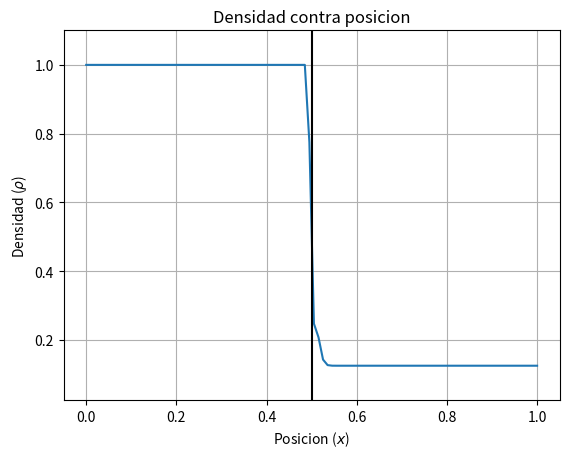
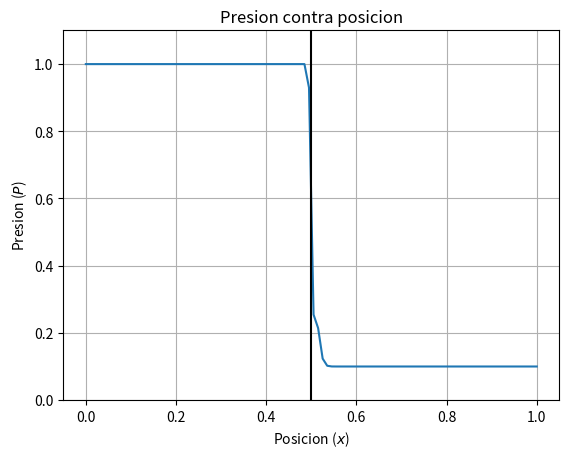
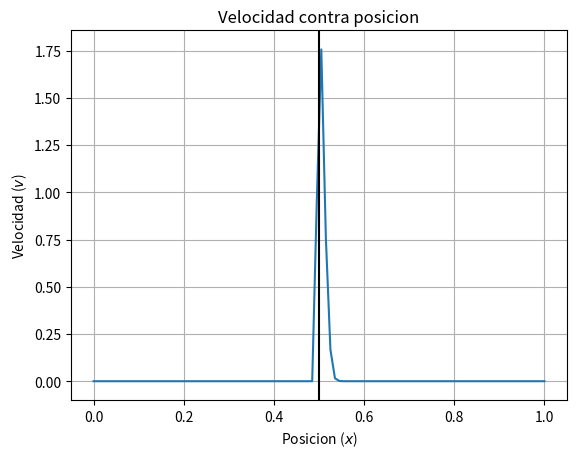
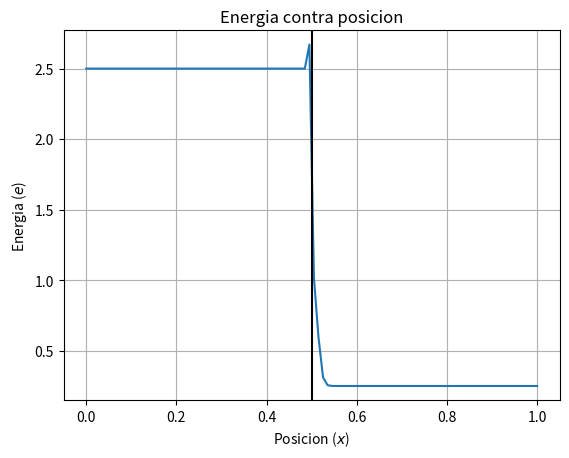

These charts were generated, in order, by the following Python code:
import numpy as np
import matplotlib.pyplot as plt

gam=1.4
deltat=0.001
delx=0.01
L=1.0
N=int(L/delx)

pos=np.linspace(0,L,N)
rho=np.zeros(N)
pres=np.zeros(N)
vel=np.zeros(N)
U1=np.zeros(N)
U2=np.zeros(N)
U3=np.zeros(N)
U1_star=np.zeros(N)
U2_star=np.zeros(N)
U3_star=np.zeros(N)
F1=np.zeros(N)
F2=np.zeros(N)
F3=np.zeros(N)
F1_star=np.zeros(N)
F2_star=np.zeros(N)
F3_star=np.zeros(N)

def ener(p, r, v):
    return (p/(gam-1))+(r*v**2)/2
def presion(e, r, v):
    return (gam-1)*(e-r*v**2/2)
def init(r, p, v, x, u1, u2, u3, f1, f2, f3):
    for i in range(N):
        v[i]=0.0
        if x[i]<=0.5:
            r[i]=1.0
            p[i]=1.0
        elif x[i]>0.5:
            r[i]=0.125
            p[i]=0.1
        e=ener(p[i], r[i], v[i])
        U1[i]=r[i]
        U2[i]=r[i]*v[i]
        U3[i]=e
        F1[i]=v[i]*r[i]
        F2[i]=r[i]*v[i]**2+p[i]
        F3[i]=v[i]*e+p[i]
def graph(r, p, v, e, x):
    fig=plt.figure()
    ax=plt.axes()
    plt.grid()
    plt.plot(x, r)
    plt.ylim((np.min(r)-0.1, np.max(r)+0.1))
    plt.xlabel(r"Posicion ($x$)")
    plt.ylabel(r"Densidad ($\rho$)")
    plt.title(r"Densidad contra posicion")
    plt.axvline(0.5, color='k', linestyle='solid')
    plt.savefig('Densidad.pdf', format='pdf')
    plt.close()

    fig=plt.figure()
    ax=plt.axes()
    plt.grid()
    plt.plot(x, p)
    plt.ylim((np.min(p)-0.1, np.max(p)+0.1))
    plt.xlabel(r"Posicion ($x$)")
    plt.ylabel(r"Presion ($P$)")
    plt.title(r"Presion contra posicion")
    plt.axvline(0.5, color='k', linestyle='solid')
    plt.savefig('Presion.pdf', format='pdf')
    plt.close()

    fig=plt.figure()
    ax=plt.axes()
    plt.grid()
    plt.plot(x, v)
    plt.ylim((np.min(v)-0.1, np.max(v)+0.1))
    plt.xlabel(r"Posicion ($x$)")
    plt.ylabel(r"Velocidad ($v$)")
    plt.title(r"Velocidad contra posicion")
    plt.axvline(0.5, color='k', linestyle='solid')
    plt.savefig('Velocidad.pdf', format='pdf')
    plt.close()

    fig=plt.figure()
    ax=plt.axes()
    plt.grid()
    plt.plot(x, e)
    plt.ylim((np.min(e)-0.1, np.max(e)+0.1))
    plt.xlabel(r"Posicion ($x$)")
    plt.ylabel(r"Energia ($e$)")
    plt.title(r"Energia contra posicion")
    plt.axvline(0.5, color='k', linestyle='solid')
    plt.savefig('Energia.pdf', format='pdf')
    plt.close()
def fromU2F(u1, u2, u3):
    f1=np.zeros(N)
    f2=np.zeros(N)
    f3=np.zeros(N)
    for i in range(N):
        v=u2[i]/u1[i]
        p=presion(u3[i], u1[i], v)
        f1[i]=u2[i]
        f2[i]=u1[i]*v**2+p
        f3[i]=v*u3[i]+p
    return f1, f2, f3
def Ustar_update(u1, u2, u3, f1, f2, f3, delt):
    u1_star=u1
    u2_star=u2
    u3_star=u3
    for i in range(1, N-1):
        u1_star[i]=u1[i]-delt/delx*(f1[i+1]-f1[i])
        u2_star[i]=u2[i]-delt/delx*(f2[i+1]-f2[i])
        u3_star[i]=u3[i]-delt/delx*(f3[i+1]-f3[i])
    return u1_star, u2_star, u3_star
def U_update(u1, u2, u3, u1_star, u2_star, u3_star, f1_star, f2_star, f3_star, delt):
    u1_new=u1
    u2_new=u2
    u3_new=u3
    for i in range(1,N-1):
        u1_new[i]=0.5*(u1[i]+u1_star[i]-delt/delx*(f1_star[i]-f1_star[i-1]))
        u2_new[i]=0.5*(u2[i]+u2_star[i]-delt/delx*(f2_star[i]-f2_star[i-1]))
        u3_new[i]=0.5*(u3[i]+u3_star[i]-delt/delx*(f3_star[i]-f3_star[i-1]))
    return u1_new, u2_new, u3_new
def fromU2var(u1, u2, u3):
    r=np.zeros(N)
    v=np.zeros(N)
    p=np.zeros(N)
    e=np.zeros(N)
    for i in range(N):
        r[i]=u1[i]
        v[i]=u2[i]/u1[i]
        p[i]=presion(u3[i], u1[i], v[i])
        e[i]=u3[i]
    return r, p, v, e

init(rho, pres, vel, pos, U1, U2, U3, F1, F2, F3)

t=0.0
T=0.01
while t<T:
    U1_star, U2_star, U3_star=Ustar_update(U1, U2, U3, F1, F2, F3, deltat)
    F1_star, F2_star, F3_star=fromU2F(U1_star, U2_star, U3_star)
    U1, U2, U3=U_update(U1, U2, U3, U1_star, U2_star, U3_star, F1_star, F2_star, F3_star, deltat)
    datos=fromU2var(U1, U2, U3)
    cs=np.sqrt(np.abs(gam*datos[1]/datos[0]))

    t+=deltat
R=datos[0]
P=datos[1]
V=datos[2]
E=datos[3]
graph(R, P, V, E, pos)
